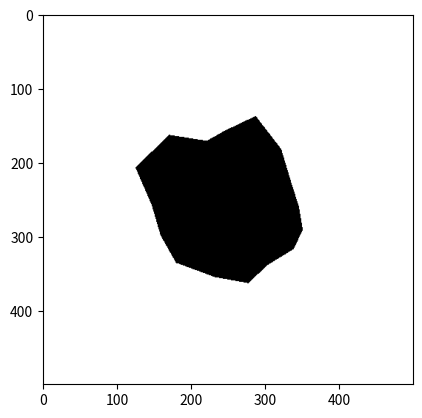

The script that saved this image:
import math, random
from typing import List, Tuple
from PIL import Image, ImageDraw
import numpy as np
import matplotlib.pyplot as plt

def generate_polygon(center: Tuple[float, float], avg_radius: float,
                     irregularity: float, spikiness: float,
                     num_vertices: int) -> List[Tuple[float, float]]:
    """
    Start with the center of the polygon at center, then creates the
    polygon by sampling points on a circle around the center.
    Random noise is added by varying the angular spacing between
    sequential points, and by varying the radial distance of each
    point from the centre.

    Args:
        center (Tuple[float, float]):
            a pair representing the center of the circumference used
            to generate the polygon.
        avg_radius (float):
            the average radius (distance of each generated vertex to
            the center of the circumference) used to generate points
            with a normal distribution.
        irregularity (float):
            variance of the spacing of the angles between consecutive
            vertices.
        spikiness (float):
            variance of the distance of each vertex to the center of
            the circumference.
        num_vertices (int):
            the number of vertices of the polygon.
    Returns:
        List[Tuple[float, float]]: list of vertices, in CCW order.
    """
    # Parameter check
    if irregularity < 0 or irregularity > 1:
        raise ValueError("Irregularity must be between 0 and 1.")
    if spikiness < 0 or spikiness > 1:
        raise ValueError("Spikiness must be between 0 and 1.")

    irregularity *= 2 * math.pi / num_vertices
    spikiness *= avg_radius
    angle_steps = random_angle_steps(num_vertices, irregularity)

    # now generate the points
    points = []
    angle = random.uniform(0, 2 * math.pi)
    for i in range(num_vertices):
        radius = clip(random.gauss(avg_radius, spikiness), 0, 2 * avg_radius)
        point = (center[0] + radius * math.cos(angle),
                 center[1] + radius * math.sin(angle))
        points.append(point)
        angle += angle_steps[i]

    return points

def random_angle_steps(steps: int, irregularity: float) -> List[float]:
    """Generates the division of a circumference in random angles.

    Args:
        steps (int):
            the number of angles to generate.
        irregularity (float):
            variance of the spacing of the angles between consecutive vertices.
    Returns:
        List[float]: the list of the random angles.
    """
    # generate n angle steps
    angles = []
    lower = (2 * math.pi / steps) - irregularity
    upper = (2 * math.pi / steps) + irregularity
    cumsum = 0
    for i in range(steps):
        angle = random.uniform(lower, upper)
        angles.append(angle)
        cumsum += angle

    # normalize the steps so that point 0 and point n+1 are the same
    cumsum /= (2 * math.pi)
    for i in range(steps):
        angles[i] /= cumsum
    return angles

def clip(value, lower, upper):
    """
    Given an interval, values outside the interval are clipped to the interval
    edges.
    """
    return min(upper, max(value, lower))

vertices = generate_polygon(center=(250, 250),
                            avg_radius=100,
                            irregularity=0.35,
                            spikiness=0.2,
                            num_vertices=16)


black = (0, 0, 0)
white = (255, 255, 255)
img = Image.new('RGB', (500, 500), white)
im_px_access = img.load()
draw = ImageDraw.Draw(img)

# either use .polygon(), if you want to fill the area with a solid colour
draw.polygon(vertices, outline=black, fill=black)

# or .line() if you want to control the line thickness, or use both methods together!
draw.line(vertices + [vertices[0]], width=2, fill=black)
img.show()

sector_array = np.asarray(img)

sector_bitmap = np.zeros((np.size(sector_array, 0), np.size(sector_array, 1)))


for row in range(np.size(sector_array, 0)):
    for column in range(np.size(sector_array, 1)):
        if np.array_equal(sector_array[row, column, :], np.array([255, 255, 255])):
            sector_bitmap[row, column] = 0
        else:
            sector_bitmap[row, column] = 1

# plt.plot(sector_bitmap)
# plt.show()
plt.imshow(sector_bitmap,cmap='gray_r')
